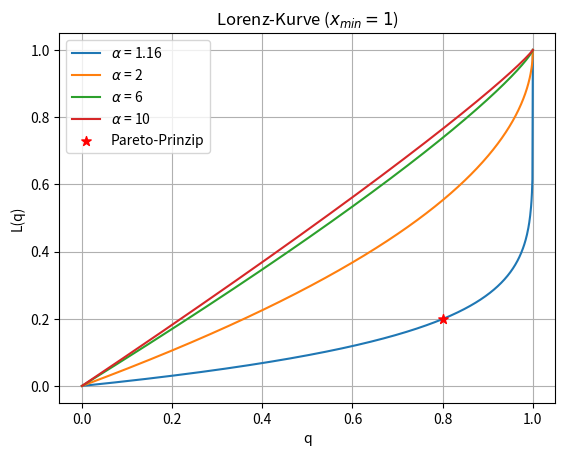

Generate this figure with matplotlib:
# Statistische Muserekennung WS 2023
# [redacted]
# [redacted]

import numpy as np
import scipy.integrate as spi
from scipy.stats import pareto as par
import matplotlib.pyplot as plt


# Aufgabe 4

def pareto_df(x, alpha, x_min):
    """ Differentialgleichung für Pareto-Verteilung

       Parameters
       ----------
       x : float

       alpha : float

       x_min : float

       Return
       ----------
       df : float
       """
    df = alpha * (x_min ** alpha) / (x ** (alpha + 1))

    return df

def pareto_ew(alpha, x_min, n):
    """ Berechnet für die Pareto-Verteilung den (laufenden) Erwartungswert

       Parameters
       ----------

       alpha : float

       x_min : float

       n : 1D array or list

       Return
       ----------
       ew : list
       """
    ew = []
    for i in n:
        if i == np.inf:
            # Integration bis unendlich
            result, _ = spi.quad(lambda x: x * pareto_df(x, alpha, x_min), x_min, np.inf)
        else:
            # Integration bis zu einem endlichen Wert
            result, _ = spi.quad(lambda x: x * pareto_df(x, alpha, x_min), x_min, i)
        ew.append(result)

    return ew


# Eingabeparameter
alpha = [1.16, 2, 6, 10]
x_min = 1.0
n = np.linspace(3, 100, 100)
q = np.linspace(0.0, 1.0, 1000)

# Lorenz Berechnung und Plot
for i in alpha:
    xq = par.ppf(q, i)
    lorenz = np.array(pareto_ew(i, x_min, xq))/float(pareto_ew(i, x_min, [np.inf])[0])

    plt.plot(q, lorenz, label=r'$\alpha$ = ' + str(i))
plt.scatter(0.8, 0.2, s=50, marker= '*', color ='red', label='Pareto-Prinzip', zorder=2)
plt.title(r'Lorenz-Kurve ($x_{min}=1$)')
plt.xlabel('q')
plt.ylabel('L(q)')
plt.legend()
plt.grid()
# plt.savefig('plots/Aufgabe4/Lorenzkurve.eps', format='eps')
plt.show()

